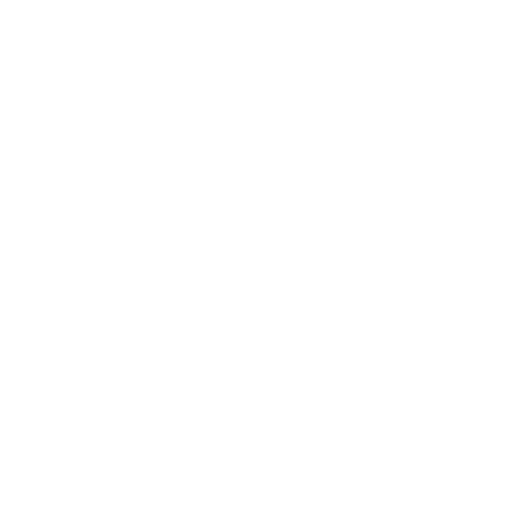
t = 0.00 s
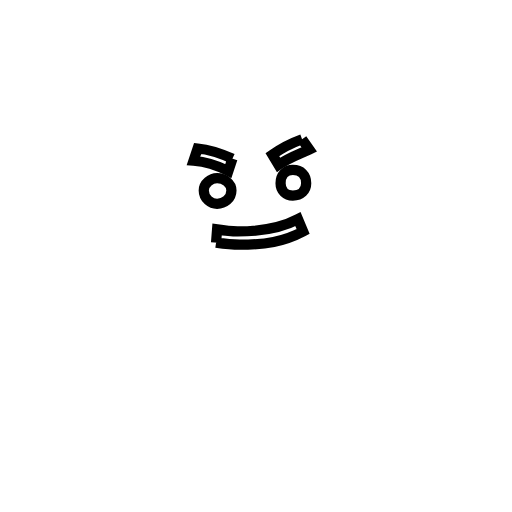
t = 1.63 s
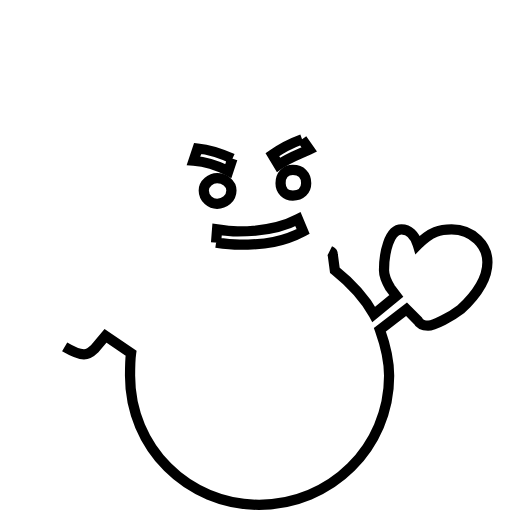
t = 4.60 s
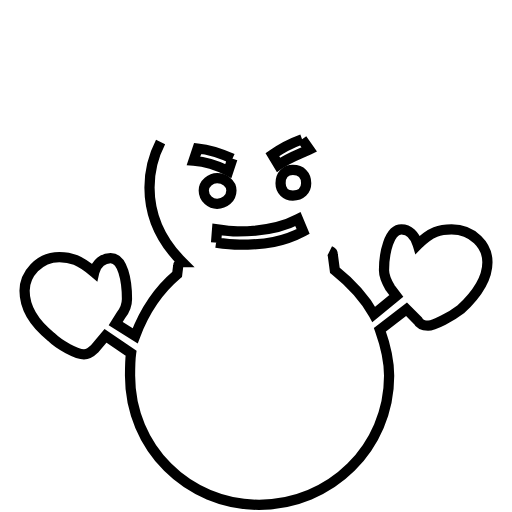
t = 6.08 s
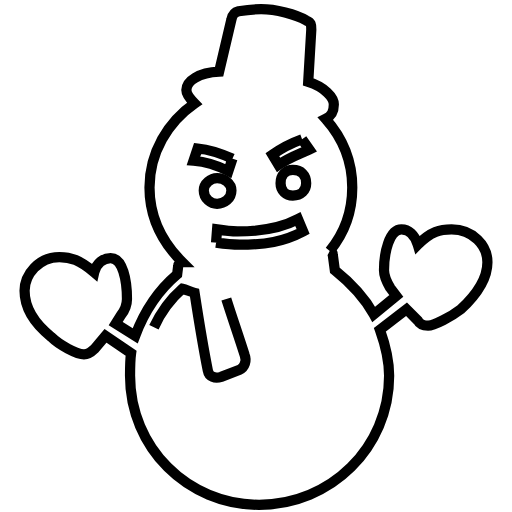
t = 8.30 s
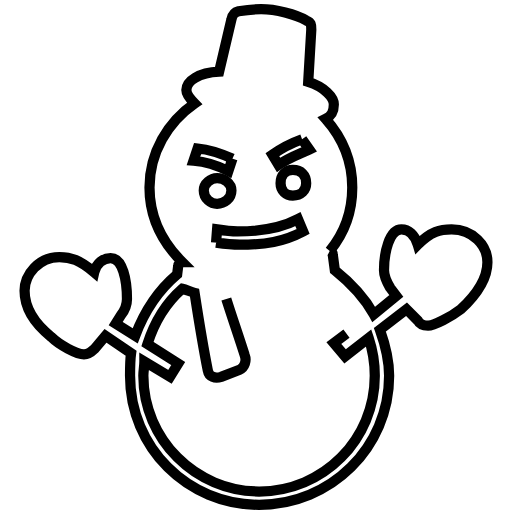
t = 10.00 s

The animated SVG that drew these frames (rendered in a browser with its animation timeline set to each time). Animation: 8 SMIL elements (animate=8); frames cover the first 10.00 s.

<?xml version='1.0' encoding='utf-8'?>
<svg viewBox="0.0 -6.0 50.0 50.0" version="1.1" xmlns="http://www.w3.org/2000/svg"><rect x="-1000" y="-1000" width="2000" height="2000" stroke="white" fill="white" /><g style="fill:none;stroke:#000000;stroke-width:1"><path d="M 29.5 -30.4 L 30.2 -29.4 C 29.1 -28.9 28.2 -28.6 27.2 -27.9 L 26.6 -28.9 C 27.6 -29.6 28.4 -30.0 29.5 -30.4 Z " transform="translate(0.0 38.0)" stroke-dasharray="9.0233154996771" stroke-dashoffset="9.0233154996771"><animate attributeName="stroke-dashoffset" from="9.0233154996771" to="0" dur="0.270699464990313s" begin="0s; anim_end.end" fill="freeze" id="anim0" /></path><path d="M 22.7 -28.5 L 22.3 -27.3 C 21.1 -27.9 20.1 -28.2 18.9 -28.3 L 19.3 -29.5 C 20.4 -29.4 21.4 -29.1 22.7 -28.5 Z " transform="translate(0.0 38.0)" stroke-dasharray="9.660251085627104" stroke-dashoffset="9.660251085627104"><animate attributeName="stroke-dashoffset" from="9.660251085627104" to="0" dur="0.28980753256881314s" begin="anim0.end" fill="freeze" id="anim1" /></path><path d="M 21.1 -20.3 L 21.2 -21.6 C 21.8 -21.5 22.6 -21.4 23.2 -21.4 C 25.6 -21.4 27.6 -21.8 29.1 -22.6 L 29.6 -21.4 C 27.7 -20.4 25.9 -20.1 23.4 -20.1 C 22.7 -20.1 21.8 -20.2 21.1 -20.3 Z " transform="translate(0.0 38.0)" stroke-dasharray="19.410609759978392" stroke-dashoffset="19.410609759978392"><animate attributeName="stroke-dashoffset" from="19.410609759978392" to="0" dur="0.5823182927993518s" begin="anim1.end" fill="freeze" id="anim2" /></path><path d="M 21.2 -26.6 C 21.9 -26.6 22.6 -26.1 22.6 -25.4 C 22.6 -24.6 21.9 -24.1 21.2 -24.1 C 20.6 -24.1 19.9 -24.6 19.9 -25.4 C 19.9 -26.1 20.6 -26.6 21.2 -26.6 Z " transform="translate(0.0 38.0)" stroke-dasharray="8.150989367594107" stroke-dashoffset="8.150989367594107"><animate attributeName="stroke-dashoffset" from="8.150989367594107" to="0" dur="0.24452968102782321s" begin="anim2.end" fill="freeze" id="anim3" /></path><path d="M 28.6 -27.4 C 29.4 -27.4 29.9 -26.9 29.9 -26.1 C 29.9 -25.4 29.4 -24.9 28.6 -24.9 C 27.9 -24.9 27.4 -25.4 27.4 -26.1 C 27.4 -26.9 27.9 -27.4 28.6 -27.4 Z " transform="translate(0.0 38.0)" stroke-dasharray="7.961819953871384" stroke-dashoffset="7.961819953871384"><animate attributeName="stroke-dashoffset" from="7.961819953871384" to="0" dur="0.2388545986161415s" begin="anim3.end" fill="freeze" id="anim4" /></path><path d="M 32.2 -19.5 C 32.4 -19.4 32.5 -19.4 32.5 -19.1 L 32.7 -17.6 C 34.2 -16.4 35.5 -15.1 36.5 -13.3 L 38.7 -15.1 L 38.1 -15.9 C 37.8 -16.4 37.5 -17.0 37.5 -17.6 C 37.5 -19.3 38.0 -21.6 39.2 -21.6 C 39.9 -21.6 40.5 -21.1 40.8 -20.1 C 42.1 -21.4 43.0 -21.6 44.1 -21.6 C 46.2 -21.6 47.6 -20.0 47.6 -18.4 C 47.6 -16.6 46.4 -15.1 45.0 -13.8 C 44.1 -13.1 42.4 -12.2 41.8 -12.2 C 41.5 -12.2 41.0 -12.3 40.8 -12.7 L 39.7 -13.8 L 37.1 -11.8 C 37.6 -10.4 38.0 -8.9 38.0 -7.3 C 38.0 -0.3 32.3 5.3 25.3 5.3 C 18.3 5.3 12.7 -0.3 12.7 -7.3 C 12.7 -8.1 12.7 -8.8 12.8 -9.5 L 10.3 -11.2 L 9.2 -9.9 C 8.9 -9.6 8.5 -9.4 8.2 -9.4 C 7.5 -9.4 5.8 -10.3 5.0 -11.1 C 3.5 -12.3 2.4 -13.8 2.4 -15.6 C 2.4 -17.2 3.8 -18.9 5.8 -18.9 C 6.9 -18.9 7.8 -18.6 9.2 -17.4 C 9.4 -18.3 10.1 -18.8 10.8 -18.8 C 12.0 -18.8 12.4 -16.6 12.4 -14.8 C 12.4 -14.2 12.2 -13.7 11.8 -13.2 L 11.3 -12.4 L 13.2 -11.2 C 14.1 -13.6 15.4 -15.6 17.3 -17.2 L 17.4 -18.0 C 17.4 -18.2 17.6 -18.4 17.8 -18.4 C 15.8 -20.4 14.6 -22.8 14.6 -25.7 C 14.6 -29.1 16.4 -32.1 19.0 -33.9 C 18.5 -34.4 18.2 -34.8 18.2 -35.2 C 18.2 -36.1 19.4 -36.9 21.4 -37.0 L 22.6 -42.1 C 22.7 -42.6 22.9 -42.8 23.3 -42.9 C 23.9 -43.0 24.8 -43.1 25.5 -43.1 C 26.9 -43.1 28.9 -42.6 29.9 -42.0 C 30.4 -41.8 30.4 -41.6 30.4 -41.1 L 30.1 -36.0 C 31.7 -35.5 32.6 -34.5 32.6 -33.8 C 32.6 -33.1 32.4 -32.7 31.8 -32.4 C 33.4 -30.6 34.4 -28.3 34.4 -25.7 C 34.4 -23.4 33.6 -21.2 32.2 -19.5 Z " transform="translate(0.0 38.0)" stroke-dasharray="197.90867356321866" stroke-dashoffset="197.90867356321866"><animate attributeName="stroke-dashoffset" from="197.90867356321866" to="0" dur="5.93726020689656s" begin="anim4.end" fill="freeze" id="anim5" /></path><path d="M 22.1 -14.8 C 22.7 -12.9 23.3 -11.2 23.9 -9.3 C 24.1 -8.8 23.9 -8.1 23.4 -7.9 L 21.6 -7.2 C 21.0 -7.0 20.4 -7.2 20.3 -7.8 C 19.8 -10.3 19.4 -12.8 19.0 -15.4 C 18.6 -15.5 18.2 -15.7 17.8 -15.8 C 16.2 -14.4 15.1 -12.6 14.4 -10.4 L 17.4 -8.5 L 16.6 -7.2 L 14.1 -8.7 C 14.1 -8.2 14.0 -7.8 14.0 -7.3 C 14.0 -1.1 19.1 4.0 25.3 4.0 C 31.6 4.0 36.6 -1.1 36.6 -7.3 C 36.6 -8.7 36.4 -9.8 36.0 -11.0 L 33.7 -9.2 L 32.6 -10.5 L 35.4 -12.6 C 34.5 -14.1 33.4 -15.4 31.9 -16.5 C 29.4 -15.2 26.8 -14.7 23.8 -14.7 C 23.2 -14.7 22.7 -14.7 22.1 -14.8 Z " transform="translate(0.0 38.0)" stroke-dasharray="98.58239353111553" stroke-dashoffset="98.58239353111553"><animate attributeName="stroke-dashoffset" from="98.58239353111553" to="0" dur="2.9574718059334657s" begin="anim5.end" fill="freeze" id="anim6" /></path><path d="M 21.6 -17.7 C 22.2 -17.6 22.9 -17.6 23.7 -17.6 C 25.4 -17.6 26.9 -17.8 28.5 -18.1 C 31.4 -19.7 33.0 -22.6 33.0 -25.7 C 33.0 -28.2 31.9 -30.5 30.2 -32.0 C 29.8 -32.0 29.4 -32.0 28.8 -32.0 C 24.8 -32.0 22.0 -32.5 20.4 -33.1 C 17.7 -31.7 15.9 -28.9 15.9 -25.7 C 15.9 -22.1 18.3 -18.9 21.6 -17.7 Z" transform="translate(0.0 38.0)" stroke-dasharray="52.78455200190131" stroke-dashoffset="52.78455200190131"><animate attributeName="stroke-dashoffset" from="52.78455200190131" to="0" dur="1.5835365600570392s" begin="anim6.end" fill="freeze" id="anim_end" /></path></g></svg>
